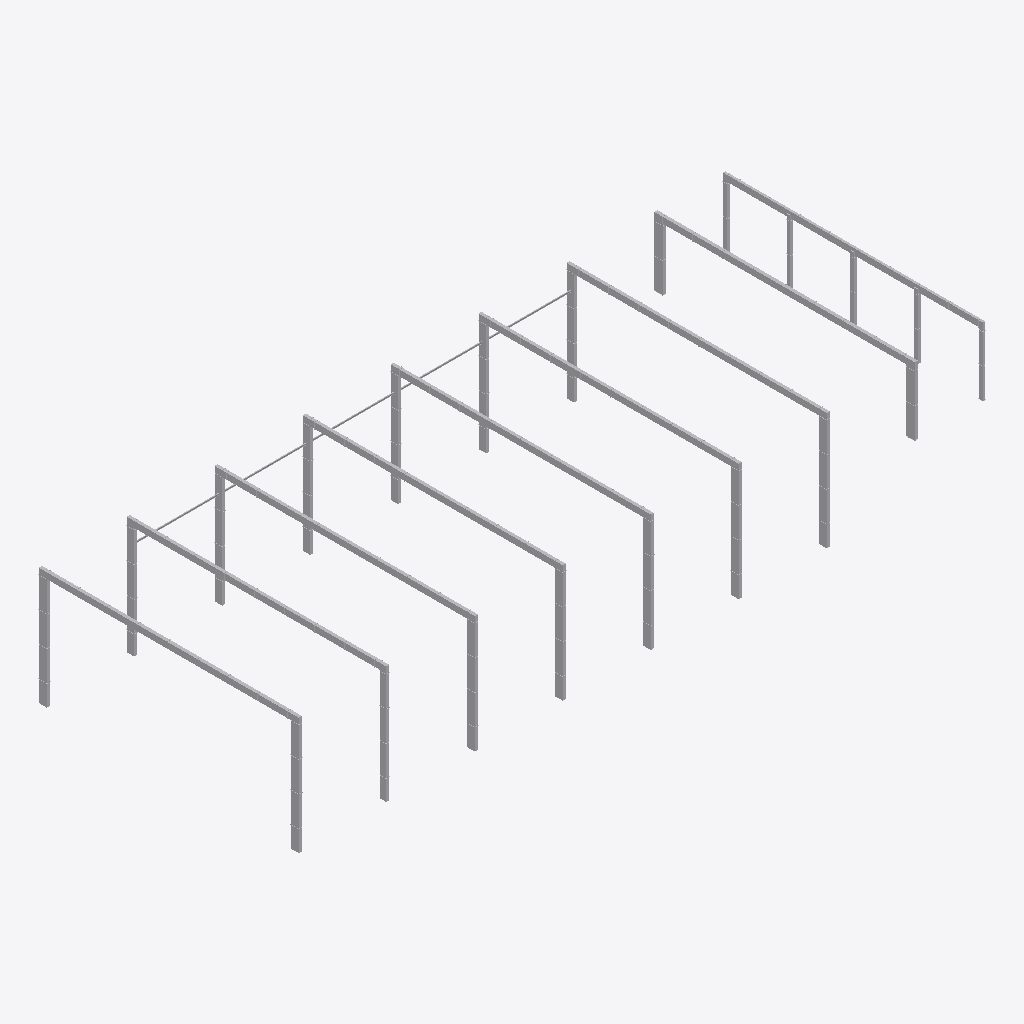
Isometric view of an IFC building model (IFC-SPF (STEP), schema IFC4, length unit millimetre), seen from the south-west, elements coloured by IFC class (only those large enough to see are counted): 51 other elements (light grey).
Extent 45.7 m × 17.4 m × 7.8 m (x, y, z). Storeys (2): Erdgeschoss at -0.09 m; 1. Obergeschoss at 3.20 m. Elements (271): 238 IfcDuctFitting, 33 IfcDuctSegment.

HEADER;
FILE_DESCRIPTION(('ViewDefinition [CoordinationView]'),'2;1');
FILE_NAME('','2023-02-03T12:00:40',(''),('mh-software'),'mh-IfcEngine 2022','mh-Bim 7','');
FILE_SCHEMA(('IFC4'));
ENDSEC;
DATA;
#13=IFCPROJECT('1cm_xFI9TD7AS$sRXiS_gO',#7,'Projekt',$,$,$,$,(#14),#5);
#19=IFCSITE('39GrE7xA52VBrK81ykUooU',#7,'Liegenschaft',$,$,#16,$,$,.ELEMENT.,(0,0,0,0),(0,0,0,0),0.0,$,#15);
#20=IFCBUILDING('2ixdEnJdH87up3ZGWptwR_',#7,'  1',$,$,$,$,$,.ELEMENT.,$,$,$);
#21=IFCBUILDINGSTOREY('0cFpbmyb51mhUISR4CKqDG',#7,'Erdgeschoss',$,$,$,$,$,.ELEMENT.,-90.0);
#22=IFCBUILDINGSTOREY('2qjJ$ko3XEcgNlHIJ3C7mR',#7,'1. Obergeschoss',$,$,$,$,$,.ELEMENT.,3200.0);
#3939=IFCDUCTSEGMENT('0XmgyzZoL62BcuxJSsp8T1',#7,'Kanal (3720)',$,$,$,#3940,$,.RIGIDSEGMENT.);
#7466=IFCDUCTSEGMENT('0sbKl_en5E3PjOQh98kiV1',#7,'Kanal (3741)',$,$,$,#7467,$,.RIGIDSEGMENT.);
#5528=IFCDUCTSEGMENT('2H3L0at6n4oBJsoKlr7571',#7,'Kanal (3726)',$,$,$,#5529,$,.RIGIDSEGMENT.);
#5900=IFCDUCTSEGMENT('3EnLm_qwP7LB7cz4mUCyi1',#7,'Kanal (3729)',$,$,$,#5901,$,.RIGIDSEGMENT.);
#7003=IFCDUCTSEGMENT('3VLY4GqLP81PP6_EAS9tt1',#7,'Kanal (3738)',$,$,$,#7004,$,.RIGIDSEGMENT.);
#6666=IFCDUCTSEGMENT('0$ENTfPnb4MesJeJGmqCz1',#7,'Kanal (3735)',$,$,$,#6667,$,.RIGIDSEGMENT.);
#4696=IFCDUCTSEGMENT('0eB12t0kX77vsuMyM1Ats1',#7,'Kanal (3723)',$,$,$,#4697,$,.RIGIDSEGMENT.);
#6272=IFCDUCTSEGMENT('3ndsmKLhr22xgUhFpdAIG1',#7,'Kanal (3732)',$,$,$,#6273,$,.RIGIDSEGMENT.);
#7771=IFCDUCTSEGMENT('0z589ukojEZuae0$HNRKW1',#7,'Kanal (3744)',$,$,$,#7772,$,.RIGIDSEGMENT.);
#629=IFCDUCTSEGMENT('0tBffuAzbDsPqNWew25F01',#7,'Kanal (1878)',$,$,$,#630,$,.RIGIDSEGMENT.);
#809=IFCDUCTSEGMENT('3CCwIV2i1Fgh1cHu43_DY1',#7,'Kanal (1882)',$,$,$,#810,$,.RIGIDSEGMENT.);
#1047=IFCDUCTSEGMENT('3ynmX3lcD1CA_Q$8o3SJl1',#7,'Kanal (1890)',$,$,$,#1048,$,.RIGIDSEGMENT.);
#1166=IFCDUCTSEGMENT('0hbkHXui5ARfwxIr7iqui1',#7,'Kanal (1894)',$,$,$,#1167,$,.RIGIDSEGMENT.);
#1717=IFCDUCTSEGMENT('03ZNmiFvLCmOaCO9QTZyR1',#7,'Kanal (1902)',$,$,$,#1718,$,.RIGIDSEGMENT.);
#928=IFCDUCTSEGMENT('0bZFh6UmD6yunbLTgwhZB1',#7,'Kanal (1886)',$,$,$,#929,$,.RIGIDSEGMENT.);
#1897=IFCDUCTSEGMENT('1mP2V4XF1FZhqt3XyQL4Y1',#7,'Kanal (1906)',$,$,$,#1898,$,.RIGIDSEGMENT.);
#2576=IFCDUCTSEGMENT('2V5wT48ZLDm92u4gapnlT1',#7,'Kanal (1922)',$,$,$,#2577,$,.RIGIDSEGMENT.);
#2242=IFCDUCTSEGMENT('0kiIdNL3vEMRWQ0g1o9zL1',#7,'Kanal (1914)',$,$,$,#2243,$,.RIGIDSEGMENT.);
#2409=IFCDUCTSEGMENT('1zK$oO2GT0yfaaIZEETl71',#7,'Kanal (1918)',$,$,$,#2410,$,.RIGIDSEGMENT.);
#2743=IFCDUCTSEGMENT('1y0BOAru59cgr24pQ_ZdR1',#7,'Kanal (1927)',$,$,$,#2744,$,.RIGIDSEGMENT.);
#1411=IFCDUCTSEGMENT('0KEG3AEZv0FwN1Yb_CVBN1',#7,'Kanal (1898)',$,$,$,#1412,$,.RIGIDSEGMENT.);
#8822=IFCDUCTSEGMENT('1PAt5I9JP7Yh82lgFI5Te1',#7,'Rohr (3752)',$,$,$,#8823,$,.RIGIDSEGMENT.);
#8974=IFCDUCTSEGMENT('0b0LPcHV18ruGQzl$3GEG1',#7,'Kanal (3754)',$,$,$,#8975,$,.RIGIDSEGMENT.);
#9093=IFCDUCTSEGMENT('0VTa9Bolb54At3rArYSdY1',#7,'Kanal (3756)',$,$,$,#9094,$,.RIGIDSEGMENT.);
#3285=IFCDUCTSEGMENT('2UO0fUYYP6nOniJHUUeKW1',#7,'Kanal (3708)',$,$,$,#3286,$,.RIGIDSEGMENT.);
#3130=IFCDUCTSEGMENT('31uWREtNDBeO4bBESxc8t1',#7,'Kanal (3590)',$,$,$,#3131,$,.RIGIDSEGMENT.);
#9326=IFCDUCTSEGMENT('2Ps7eOCov5HPCrZXI$Glc1',#7,'Kanal (3762)',$,$,$,#9327,$,.RIGIDSEGMENT.);
#9542=IFCDUCTSEGMENT('3aZOxHUIr1pAGeKdDhwQa1',#7,'Kanal (3766)',$,$,$,#9543,$,.RIGIDSEGMENT.);
#322=IFCDUCTSEGMENT('27dXowefj2gQrgd42ARzJ1',#7,'Kanal (1801)',$,$,$,#323,$,.RIGIDSEGMENT.);
#9745=IFCDUCTSEGMENT('3KQC0gcS91$fzGB3lBQjt1',#7,'Kanal (3770)',$,$,$,#9746,$,.RIGIDSEGMENT.);
#215=IFCDUCTSEGMENT('0y7pMTn51C58wjgG1xk_L1',#7,'Kanal (1781)',$,$,$,#216,$,.RIGIDSEGMENT.);
#2897=IFCDUCTSEGMENT('2pXH_AH4DBWexO4xuQiK81',#7,'Kanal (1931)',$,$,$,#2898,$,.RIGIDSEGMENT.);
#2075=IFCDUCTSEGMENT('1Veovu5FL3x9NufZkzAS61',#7,'Kanal (1910)',$,$,$,#2076,$,.RIGIDSEGMENT.);
#8508=IFCDUCTFITTING('0FeFPX$Er9QBqBrvHEh1v1',#7,'Winkelübergang, asymmetrisch (3750)',$,$,$,#8509,$,.BEND.);
#4273=IFCDUCTFITTING('2gRPOrJBD5Ou3nGkW_q0V1',#7,'Winkelübergang, asymmetrisch (3721)',$,$,$,#4274,$,.BEND.);
#6424=IFCDUCTFITTING('2xWNBo1pjB1h2gGH$TV_W1',#7,'Winkelübergang, asymmetrisch (3733)',$,$,$,#6425,$,.BEND.);
#5995=IFCDUCTFITTING('2p7PX9GYj8XgjtJy8Cb6V1',#7,'Winkelübergang, asymmetrisch (3730)',$,$,$,#5996,$,.BEND.);
#6761=IFCDUCTFITTING('0r09LxAD52e8AiPXmpAn_1',#7,'Winkelübergang, asymmetrisch (3736)',$,$,$,#6762,$,.BEND.);
#8636=IFCDUCTFITTING('3m$AH48YH8MxEjRLA0jyu1',#7,'Winkelübergang, asymmetrisch (3751)',$,$,$,#8637,$,.BEND.);
#5658=IFCDUCTFITTING('1dayPkzDD3k8CZ_dVQYF21',#7,'Winkelübergang, asymmetrisch (3727)',$,$,$,#5659,$,.BEND.);
#7098=IFCDUCTFITTING('3Z6jd_OgbCIhPMN6QVbxt1',#7,'Winkelübergang, asymmetrisch (3739)',$,$,$,#7099,$,.BEND.);
#5050=IFCDUCTFITTING('1E2vTIf9f40xyIMQa28mL1',#7,'Winkelübergang, asymmetrisch (3724)',$,$,$,#5051,$,.BEND.);
#5365=IFCDUCTFITTING('1$fnMwp6nBfeTkAbyC5kd1',#7,'Winkelübergang, asymmetrisch (3725)',$,$,$,#5366,$,.BEND.);
#4387=IFCDUCTFITTING('1lolWe_ET4eBzFAMqBmkd1',#7,'Winkelübergang, asymmetrisch (3722)',$,$,$,#4388,$,.BEND.);
#5737=IFCDUCTFITTING('1__gMVt$T0xB2QSXZWvgH1',#7,'Winkelübergang, asymmetrisch (3728)',$,$,$,#5738,$,.BEND.);
#6074=IFCDUCTFITTING('3ebANqKpP5J9xvyRXd1kE1',#7,'Winkelübergang, asymmetrisch (3731)',$,$,$,#6075,$,.BEND.);
#6503=IFCDUCTFITTING('1zjKNVYW14T9TSXbLEXff1',#7,'Winkelübergang, asymmetrisch (3734)',$,$,$,#6504,$,.BEND.);
#6840=IFCDUCTFITTING('2zUFOEjxTEnRjVYpAA3Ba1',#7,'Winkelübergang, asymmetrisch (3737)',$,$,$,#6841,$,.BEND.);
#7177=IFCDUCTFITTING('0KZ__PiYrFYuFc$XFcCGj1',#7,'Winkelübergang, asymmetrisch (3740)',$,$,$,#7178,$,.BEND.);
#8097=IFCDUCTFITTING('03MkDTFbz9_g4TfasH5x_1',#7,'Winkelübergang, asymmetrisch (3748)',$,$,$,#8098,$,.BEND.);
#8176=IFCDUCTFITTING('1_wVHqtxP5i8eBIbfy3iC1',#7,'Winkelübergang, asymmetrisch (3749)',$,$,$,#8177,$,.BEND.);
ENDSEC;
